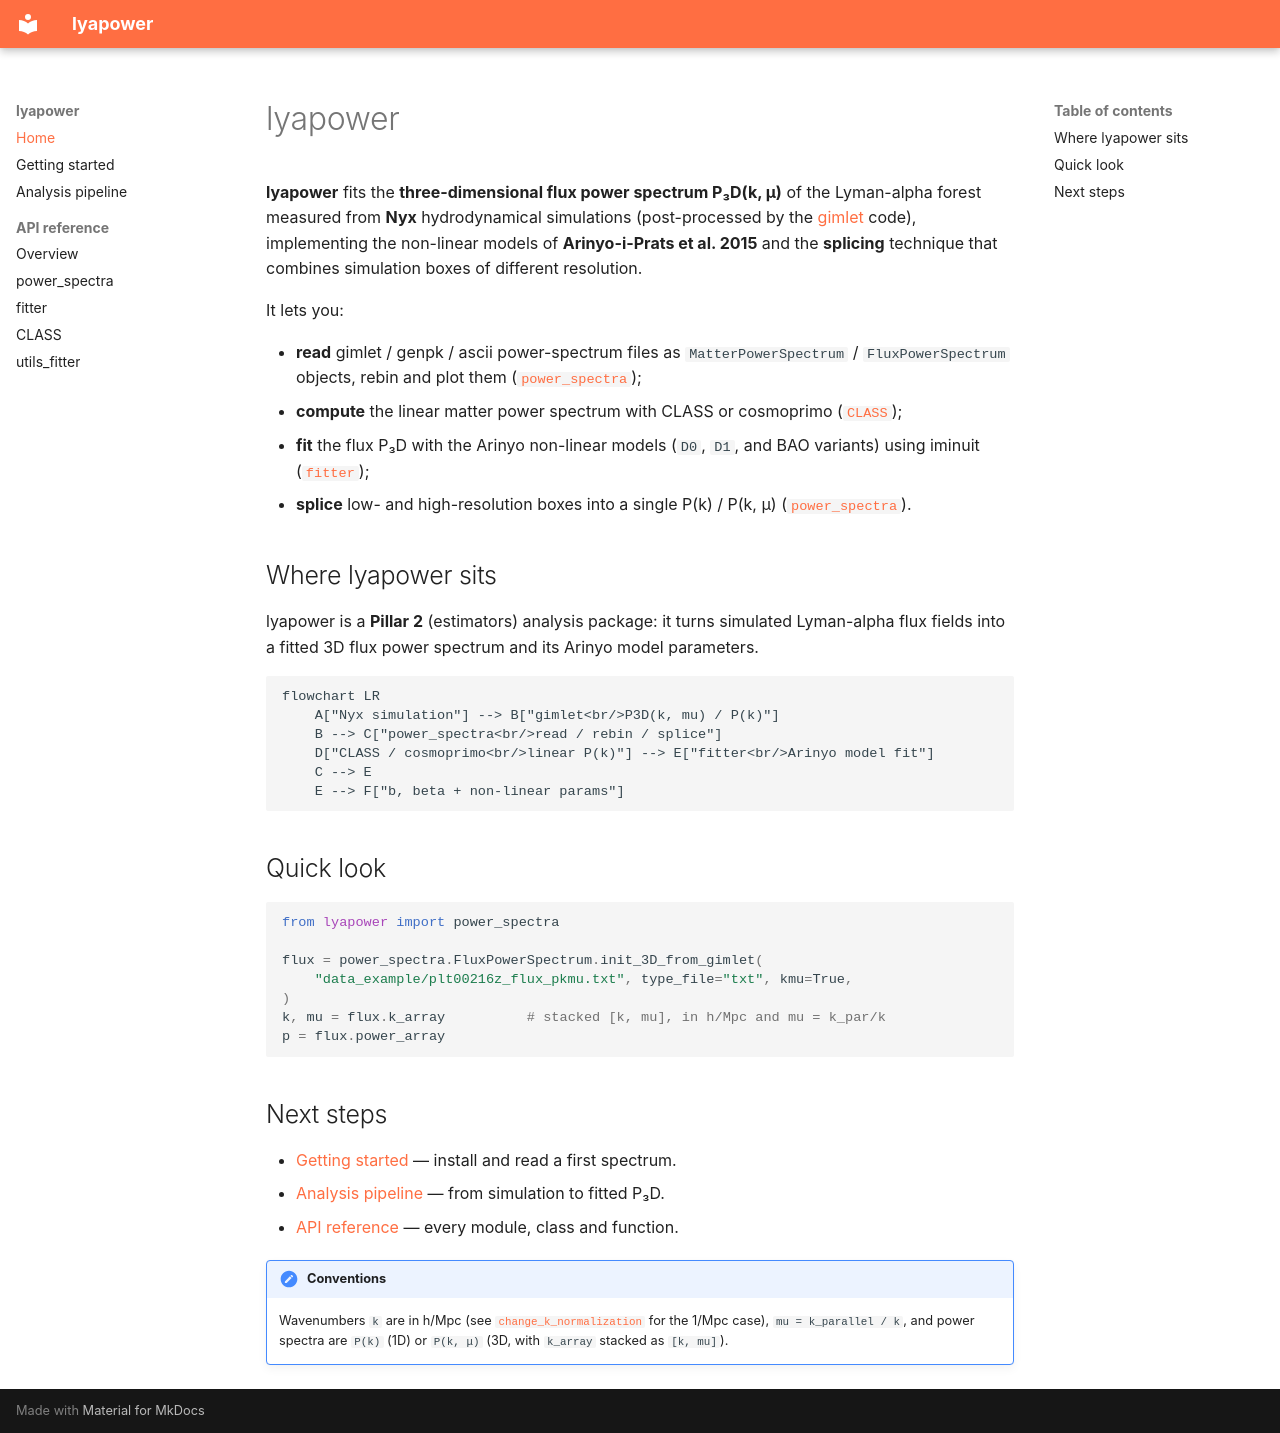

repository: corentinravoux/lyapower · page: index.html · generator: mkdocs

# lyapower

**lyapower** fits the **three-dimensional flux power spectrum P₃D(k, μ)** of the
Lyman-alpha forest measured from **Nyx** hydrodynamical simulations
(post-processed by the [gimlet](https://github.com/DrJRyan/gimlet) code),
implementing the non-linear models of **Arinyo-i-Prats et al. 2015** and the
**splicing** technique that combines simulation boxes of different resolution.

It lets you:

- **read** gimlet / genpk / ascii power-spectrum files as
  `MatterPowerSpectrum` / `FluxPowerSpectrum` objects, rebin and plot them
  ([`power_spectra`](api/power_spectra.md));
- **compute** the linear matter power spectrum with CLASS or cosmoprimo
  ([`CLASS`](api/CLASS.md));
- **fit** the flux P₃D with the Arinyo non-linear models (`D0`, `D1`, and BAO
  variants) using iminuit ([`fitter`](api/fitter.md));
- **splice** low- and high-resolution boxes into a single P(k) / P(k, μ)
  ([`power_spectra`](api/power_spectra.md)).

## Where lyapower sits

lyapower is a **Pillar 2** (estimators) analysis package: it turns simulated
Lyman-alpha flux fields into a fitted 3D flux power spectrum and its Arinyo
model parameters.

```mermaid
flowchart LR
    A["Nyx simulation"] --> B["gimlet<br/>P3D(k, mu) / P(k)"]
    B --> C["power_spectra<br/>read / rebin / splice"]
    D["CLASS / cosmoprimo<br/>linear P(k)"] --> E["fitter<br/>Arinyo model fit"]
    C --> E
    E --> F["b, beta + non-linear params"]
```

## Quick look

```python
from lyapower import power_spectra

flux = power_spectra.FluxPowerSpectrum.init_3D_from_gimlet(
    "data_example/plt00216z_flux_pkmu.txt", type_file="txt", kmu=True,
)
k, mu = flux.k_array          # stacked [k, mu], in h/Mpc and mu = k_par/k
p = flux.power_array
```

## Next steps

- [Getting started](getting-started.md) — install and read a first spectrum.
- [Analysis pipeline](pipeline.md) — from simulation to fitted P₃D.
- [API reference](api/index.md) — every module, class and function.

!!! note "Conventions"
    Wavenumbers `k` are in h/Mpc (see
    [`change_k_normalization`](api/power_spectra.md) for the 1/Mpc case),
    `mu = k_parallel / k`, and power spectra are `P(k)` (1D) or `P(k, μ)` (3D,
    with `k_array` stacked as `[k, mu]`).
